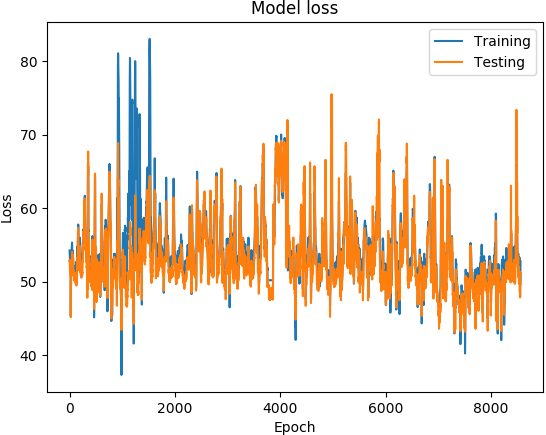

The data file committed next to this chart (first rows):
('DATETIME', 'REAL', 'PREDICTED')
1467331200, 54.24, 52.83
1467331800, 54.14, 52.78
1467332400, 53.96, 52.91
1467333000, 53.78, 52.54
1467333600, 53.62, 52.24
1467334200, 53.5, 52.24
1467334800, 53.35, 52.18
1467335400, 53.21, 51.85
1467336000, 53.07, 51.36
1467336600, 52.96, 51.38
1467337200, 52.85, 51.63
1467337800, 52.68, 51.58
1467338400, 52.49, 51.4
1467339000, 52.35, 51.44
1467339600, 52.25, 50.98
1467340200, 52.12, 51.02
1467340800, 51.95, 51.19
1467341400, 51.9, 51.37
1467342000, 51.9, 51.01
1467342600, 51.9, 50.69
1467343200, 51.84, 50.52
1467350400, 47.97, 46.45
1467351000, 47.47, 46.94
1467372600, 45.34, 45.18
1467374400, 46.86, 47.06
1467376800, 48.61, 48.3
1467377400, 48.86, 48.56
1467381600, 50.48, 49.64
1467384600, 51.01, 49.53
1467385200, 51.0, 49.57
1467393000, 52.65, 51.4
1467395400, 53.17, 51.39
1467396000, 53.24, 51.6
1467396600, 53.36, 51.95
1467397200, 53.5, 52.06
1467397800, 53.67, 52.12
1467398400, 53.86, 52.42
1467399000, 54.05, 52.25
1467399600, 54.22, 52.41
1467400200, 54.35, 52.66
1467400800, 54.42, 52.77
1467401400, 54.5, 53.29
1467402000, 54.62, 53.19
1467402600, 54.76, 53.43
1467403200, 54.88, 53.56
1467403800, 54.96, 53.51
1467404400, 55.09, 53.63
1467405000, 55.32, 54.06
1467407400, 54.6, 51.45
1467408000, 54.17, 52.56
1467408600, 54.1, 52.88
1467409200, 54.1, 53.03
1467409800, 54.14, 53.15
1467410400, 54.2, 53.21
1467411000, 54.2, 53.49
1467411600, 54.2, 53.55
1467412200, 54.2, 53.72
1467412800, 54.2, 53.56
1467413400, 54.2, 53.46
1467414000, 54.2, 53.64
... 8,502 more rows
